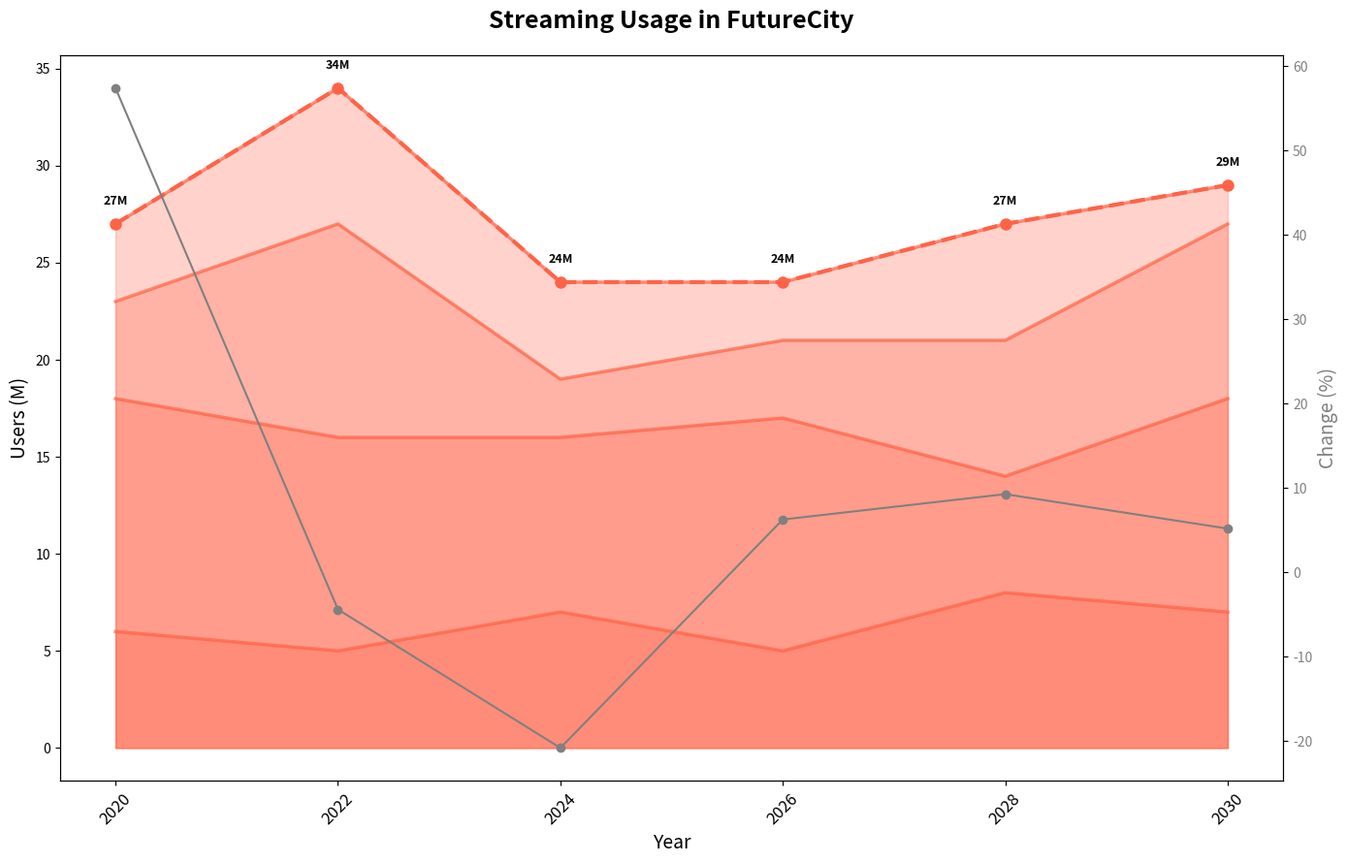

Source code (Python):
import matplotlib.pyplot as plt
import numpy as np

years = np.array([2020, 2022, 2024, 2026, 2028, 2030])

movies_streaming = np.array([6, 5, 7, 5, 8, 7])
tv_streaming = np.array([12, 11, 9, 12, 6, 11])
music_streaming = np.array([5, 11, 3, 4, 7, 9])
podcast_streaming = np.array([4, 7, 5, 3, 6, 2])

total_streaming = movies_streaming + tv_streaming + music_streaming + podcast_streaming

fig, ax = plt.subplots(figsize=(14, 9))

def gradient_fill(x, y, ax=None, color='blue', alpha=0.7):
    if ax is None:
        ax = plt.gca()
    ax.plot(x, y, color=color, alpha=alpha, linewidth=2.5)
    ax.fill_between(x, 0, y, color=color, alpha=alpha*0.4)

single_color = '#FF6347'

gradient_fill(years, movies_streaming, ax=ax, color=single_color)
gradient_fill(years, movies_streaming + tv_streaming, ax=ax, color=single_color)
gradient_fill(years, movies_streaming + tv_streaming + music_streaming, ax=ax, color=single_color)
gradient_fill(years, total_streaming, ax=ax, color=single_color)

ax.plot(years, total_streaming, color=single_color, linewidth=3, linestyle='--', marker='o', markersize=8)

for i, year in enumerate(years):
    ax.text(year, total_streaming[i] + 1, f'{total_streaming[i]}M', fontsize=9, ha='center', color='black', weight='bold')

ax.set_title('Streaming Usage in FutureCity', fontsize=18, weight='bold', pad=20)
ax.set_xlabel('Year', fontsize=14)
ax.set_ylabel('Users (M)', fontsize=14)

ax.set_xticks(years)
ax.set_xticklabels(years, fontsize=12, rotation=45)

ax2 = ax.twinx()
percentage_change = np.gradient(total_streaming, edge_order=2) / total_streaming * 100
ax2.plot(years, percentage_change, 'o-', color='grey', markersize=6, linestyle='-')
ax2.set_ylabel('Change (%)', fontsize=14, color='grey')
ax2.tick_params(axis='y', labelcolor='grey')

plt.tight_layout()
plt.show()
